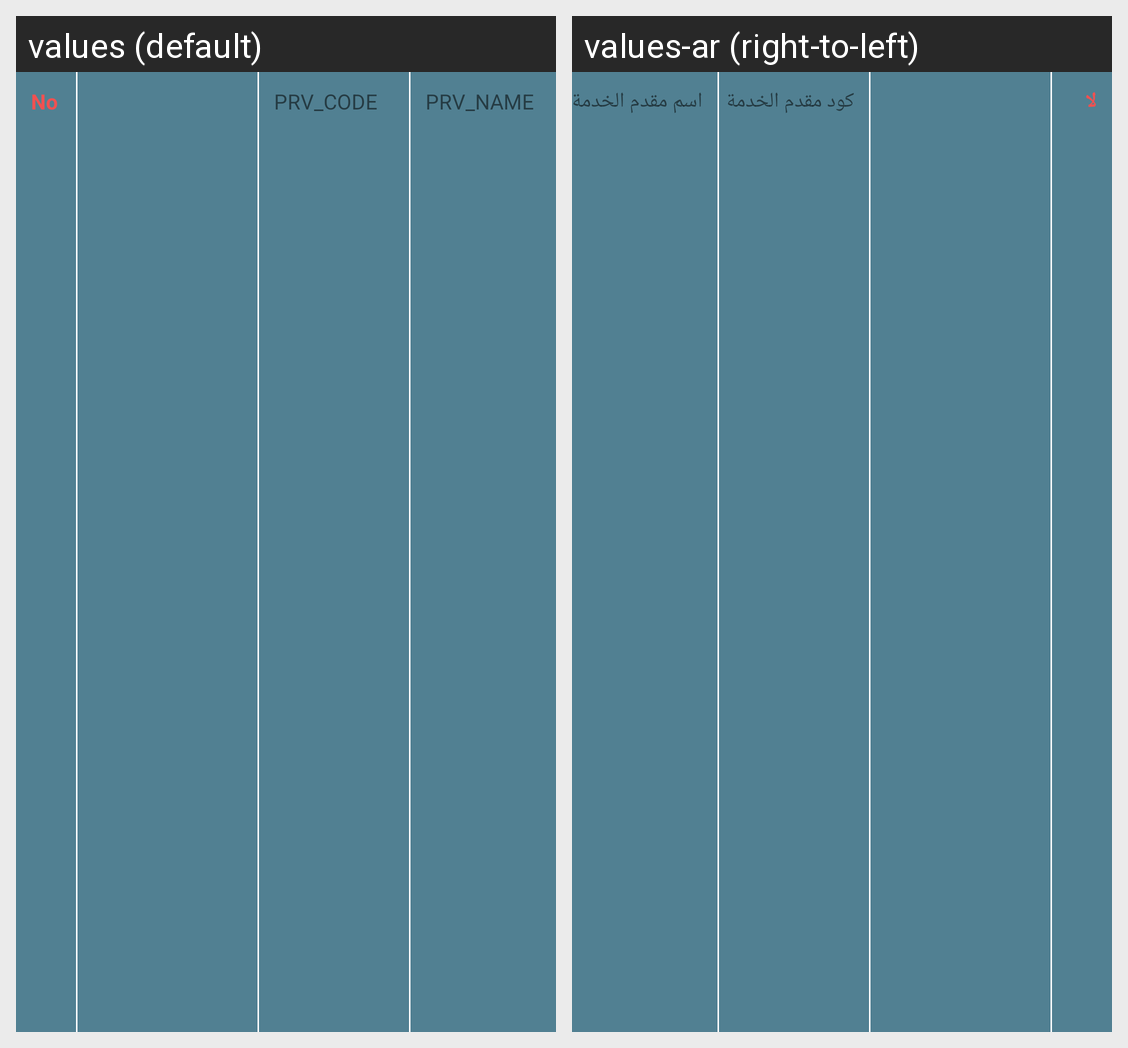

The Android screen above is rendered under two locales of the same app. Produce the string resources it draws, with the default and per-locale values.
Android screen res/layout/list_summary_row.xml rendered under 2 locales, left to right: values (default), values-ar (right-to-left). Device: Nexus 5 (rendered at 1080×1920; each locale shown at half size, 540×960, under a caption strip naming it); theme AppTheme.
Strings drawn on this screen, with the default value and each locale's value (text and hints the layout hard-codes, and strings that could not be matched under every locale, appear in the picture but are not listed):

no
  values: No
  values-ar: لا

sum_prvcode
  values: PRV_CODE
  values-ar: كود مقدم الخدمة

sum_prvname
  values: PRV_NAME
  values-ar: اسم مقدم الخدمة
